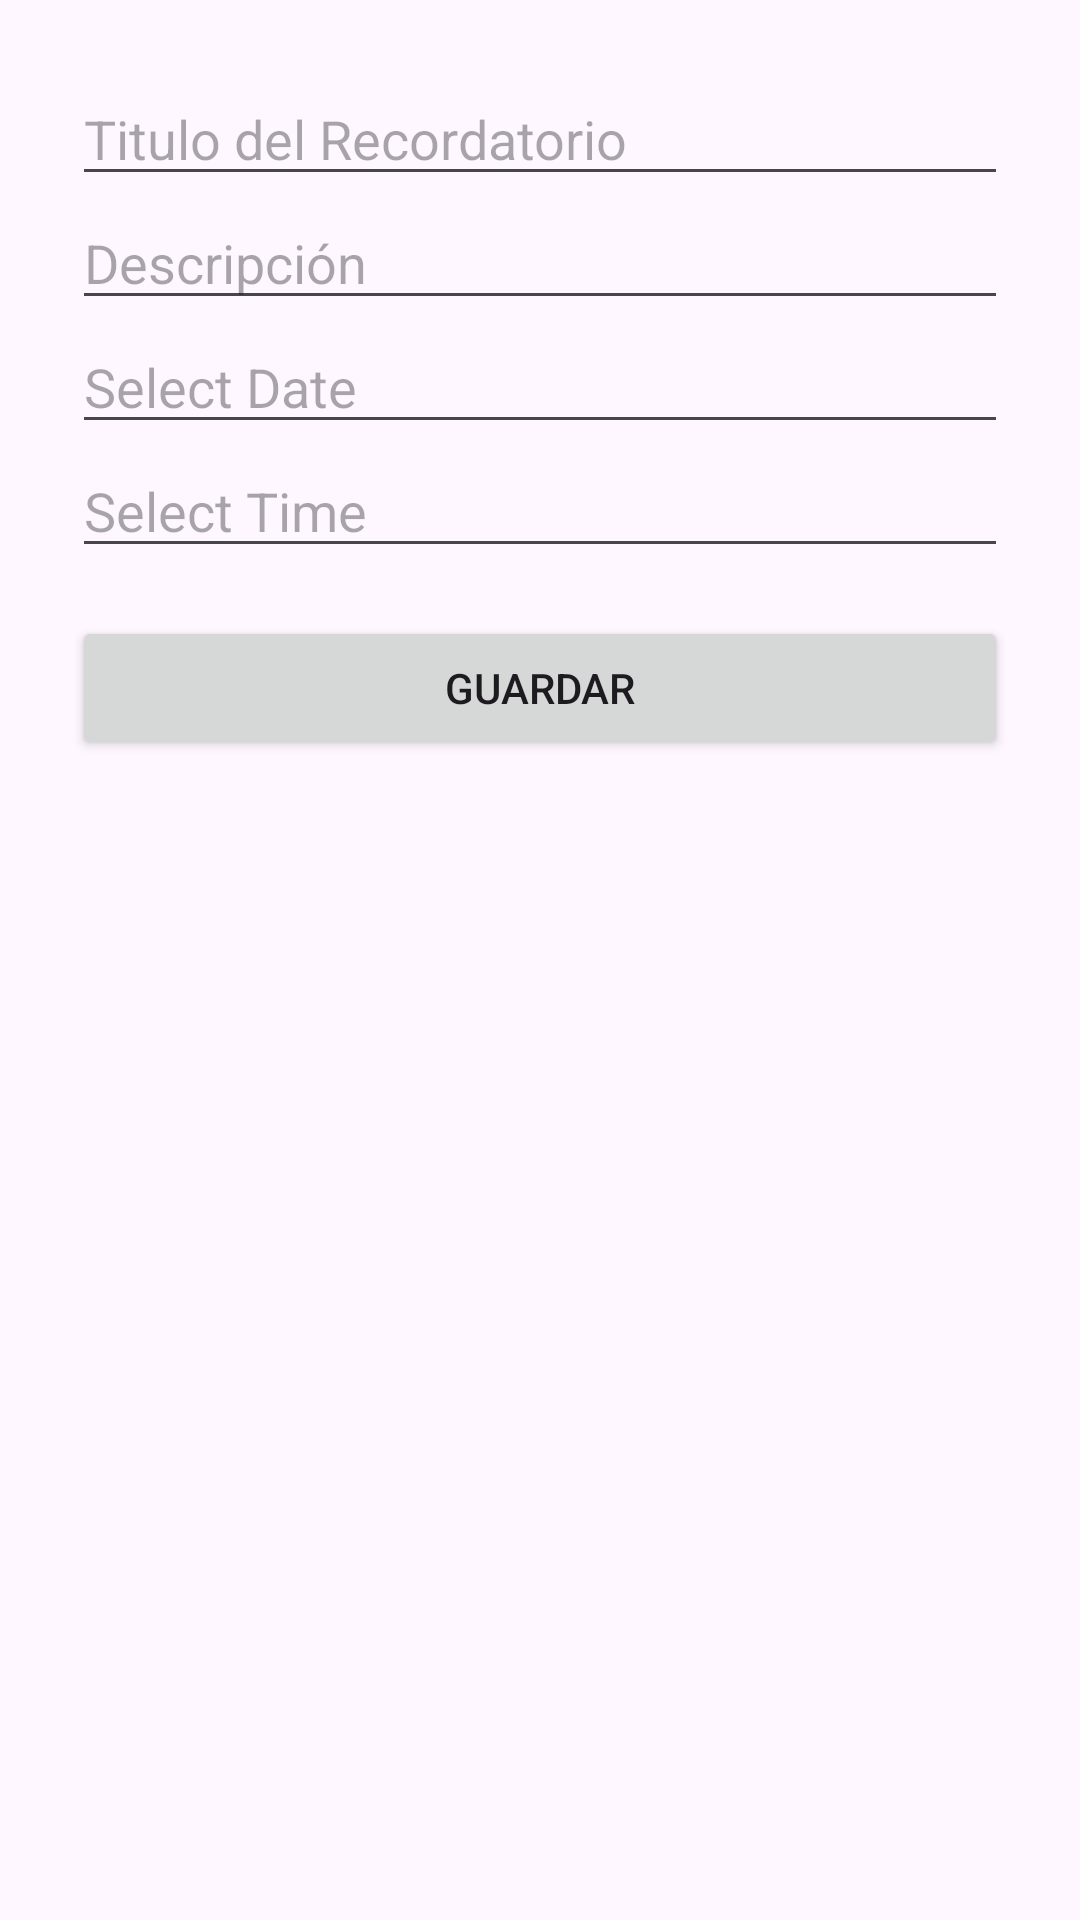

Android layout source for this screen:
<!-- AndroidManifest.xml: application theme Theme.Proyecto_Pastilla -->
<!-- res/layout/dialog_create_reminder.xml -->
<?xml version="1.0" encoding="utf-8"?>
<LinearLayout xmlns:android="http://schemas.android.com/apk/res/android"
    android:layout_width="match_parent"
    android:layout_height="wrap_content"
    android:orientation="vertical"
    android:padding="24dp">

    <EditText
        android:id="@+id/editTextReminderTitle"
        android:layout_width="match_parent"
        android:layout_height="wrap_content"
        android:hint="Titulo del Recordatorio"
        android:inputType="text"/>

    <EditText
        android:id="@+id/editTextReminderDescription"
        android:layout_width="match_parent"
        android:layout_height="wrap_content"
        android:hint="Descripción"
        android:inputType="text"/>

    <EditText
        android:id="@+id/editTextDate"
        android:layout_width="match_parent"
        android:layout_height="wrap_content"
        android:hint="Select Date"
        android:focusable="false"
        android:clickable="true" />

    <EditText
        android:id="@+id/editTextTime"
        android:layout_width="match_parent"
        android:layout_height="wrap_content"
        android:hint="Select Time"
        android:focusable="false"
        android:clickable="true" />

    <Button
        android:id="@+id/buttonSaveReminder"
        android:layout_width="match_parent"
        android:layout_height="wrap_content"
        android:text="Guardar"
        android:layout_marginTop="16dp"/>

</LinearLayout>
<!-- resources referenced by this layout -->
<resources>
  <style name="Theme.Proyecto_Pastilla" parent="Base.Theme.Proyecto_Pastilla" />
  <style name="Base.Theme.Proyecto_Pastilla" parent="Theme.Material3.DayNight.NoActionBar">
          
          
      </style>
</resources>
